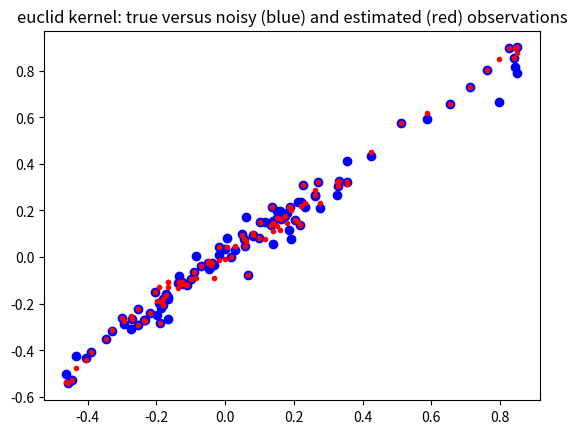
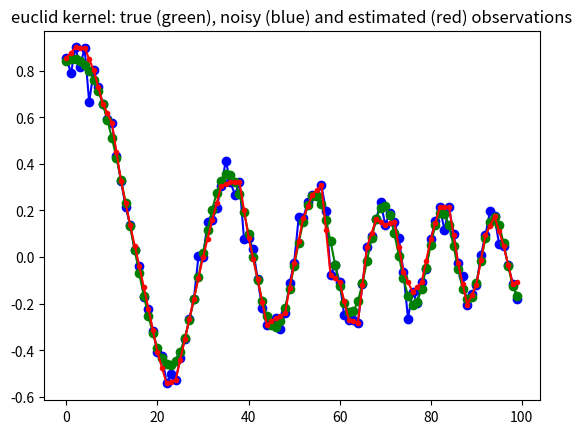
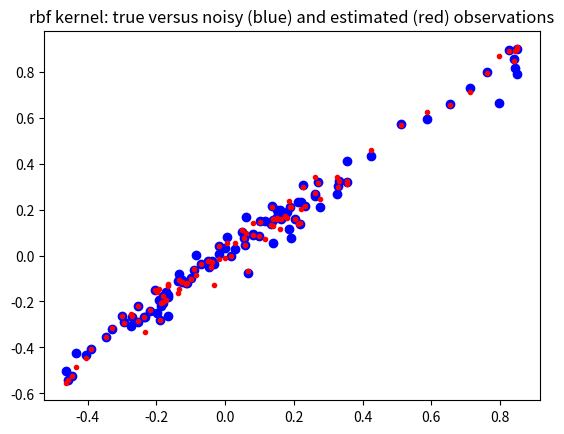
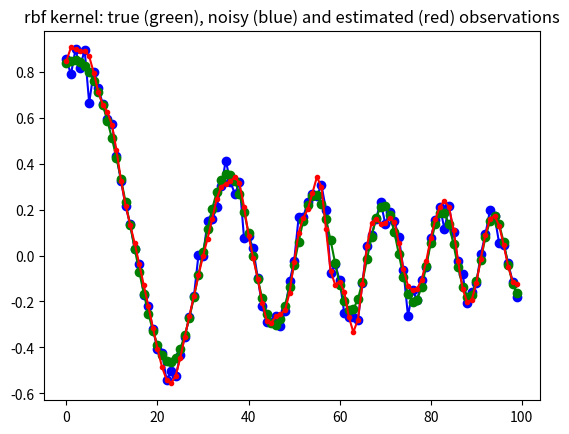
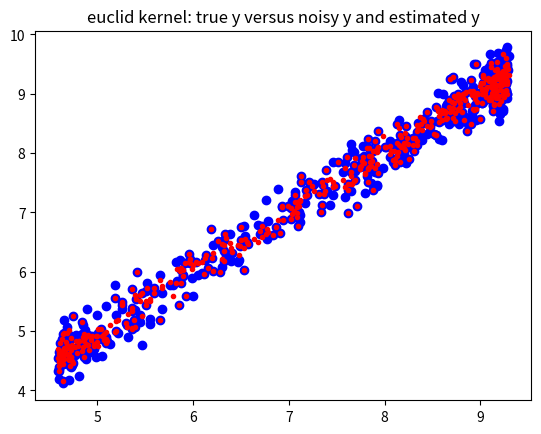
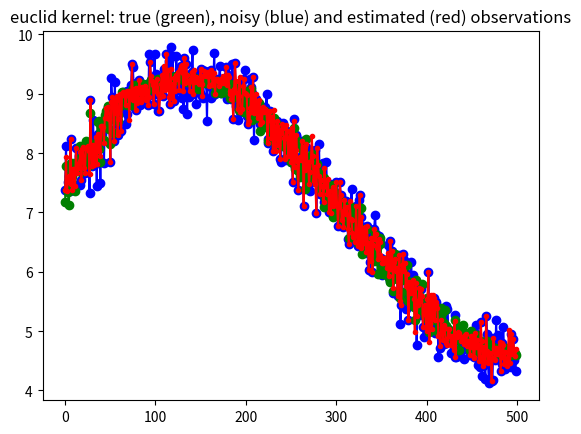
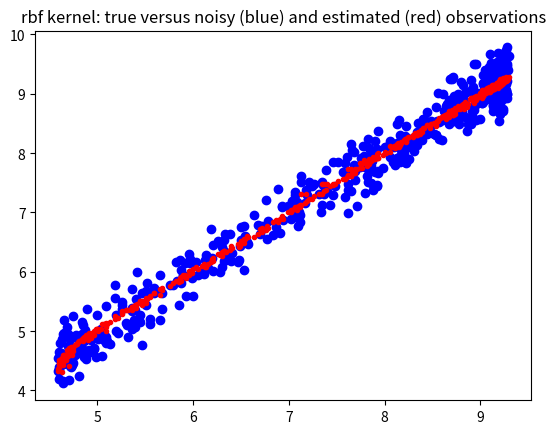
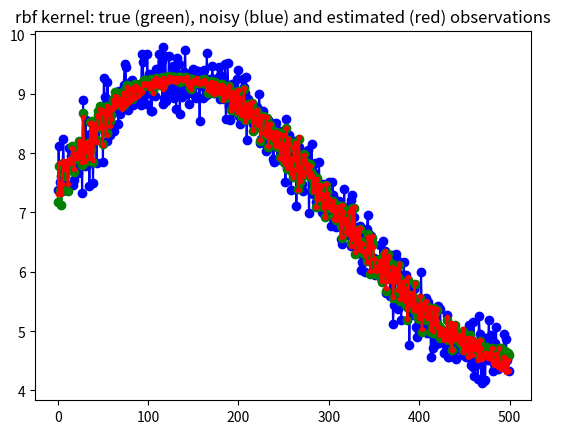

Write Python code to recreate these figures, in order.
'''Kernel Ridge Regression for local non-parametric regression'''


import numpy as np
from scipy import spatial as ssp
from numpy.testing import assert_equal
import matplotlib.pylab as plt

def plt_closeall(n=10):
    '''close a number of open matplotlib windows'''
    for i in range(n): plt.close()

def kernel_rbf(x,y,scale=1, **kwds):
    #scale = kwds.get('scale',1)
    dist = ssp.minkowski_distance_p(x[:,np.newaxis,:],y[np.newaxis,:,:],2)
    return np.exp(-0.5/scale*(dist))

def kernel_euclid(x,y,p=2, **kwds):
    return ssp.minkowski_distance(x[:,np.newaxis,:],y[np.newaxis,:,:],p)

class GaussProcess(object):
    '''class to perform kernel ridge regression (gaussian process)

    Warning: this class is memory intensive, it creates nobs x nobs distance
    matrix and its inverse, where nobs is the number of rows (observations).
    See sparse version for larger number of observations
    

    Notes
    -----

    Todo:
    * normalize multidimensional x array on demand, either by var or cov
    * add confidence band
    * automatic selection or proposal of smoothing parameters

    Note: this is different from kernel smoothing regression,
       see for example http://en.wikipedia.org/wiki/Kernel_smoother
    
    In this version of the kernel ridge regression, the training points
    are fitted exactly.
    Needs a fast version for leave-one-out regression, for fitting each
    observation on all the other points.
    This version could be numerically improved for the calculation for many
    different values of the ridge coefficient. see also short summary by
[redacted]

    Needs verification and possibly additional statistical results or
    summary statistics for interpretation, but this is a problem with
    non-parametric, non-linear methods.

    Reference
    ---------

    Rasmussen, C.E. and C.K.I. Williams, 2006, Gaussian Processes for Machine
    Learning, the MIT Press, www.GaussianProcess.org/gpal, chapter 2

    a short summary of the kernel ridge regression is at
    http://www.ics.uci.edu/~welling/teaching/KernelsICS273B/Kernel-Ridge.pdf
    '''
    
    def __init__(self, x, y=None, kernel=kernel_rbf,
                 scale=0.5, ridgecoeff = 1e-10, **kwds ):    
        '''        
        Parameters
        ----------
        x : 2d array (N,K)
           data array of explanatory variables, columns represent variables
           rows represent observations
        y : 2d array (N,1) (optional)
           endogenous variable that should be fitted or predicted
           can alternatively be specified as parameter to fit method
        kernel : function, default: kernel_rbf
           kernel: (x1,x2)->kernel matrix is a function that takes as parameter
           two column arrays and return the kernel or distance matrix
        scale : float (optional)
           smoothing parameter for the rbf kernel
        ridgecoeff : float (optional)
           coefficient that is multiplied with the identity matrix in the
           ridge regression
        
        Notes
        -----
        After initialization, kernel matrix is calculated and if y is given
        as parameter then also the linear regression parameter and the
        fitted or estimated y values, yest, are calculated. yest is available
        as an attribute in this case.

        Both scale and the ridge coefficient smooth the fitted curve.
           
        '''
        
        self.x = x
        self.kernel = kernel
        self.scale = scale
        self.ridgecoeff = ridgecoeff
        self.distxsample = kernel(x,x,scale=scale)
        self.Kinv = np.linalg.inv(self.distxsample +
                             np.eye(*self.distxsample.shape)*ridgecoeff)
        if not y is None:
            self.y = y
            self.yest = self.fit(y)
            

    def fit(self,y):
        '''fit the training explanatory variables to a sample ouput variable'''
        self.parest = np.dot(self.Kinv, y) #self.kernel(y,y,scale=self.scale))
        yhat = np.dot(self.distxsample,self.parest)
        return yhat
        
##        print ds33.shape
##        ds33_2 = kernel(x,x[::k,:],scale=scale)
##        dsinv = np.linalg.inv(ds33+np.eye(*distxsample.shape)*ridgecoeff)
##        B = np.dot(dsinv,y[::k,:])
    def predict(self,x):
        '''predict new y values for a given array of explanatory variables'''
        self.xpredict = x
        distxpredict = self.kernel(x, self.x, scale=self.scale)
        self.ypredict = np.dot(distxpredict, self.parest)
        return self.ypredict

    def plot(self, y, plt=plt ):
        '''some basic plots'''
        #todo return proper graph handles
        plt.figure();
        plt.plot(self.x,self.y, 'bo-', self.x, self.yest, 'r.-')
        plt.title('sample (training) points')
        plt.figure()
        plt.plot(self.xpredict,y,'bo-',self.xpredict,self.ypredict,'r.-')
        plt.title('all points')
        
        

def example1():
    m,k = 500,4
    upper = 6
    scale=10
    xs1a = np.linspace(1,upper,m)[:,np.newaxis]
    xs1 = xs1a*np.ones((1,4)) + 1/(1.0+np.exp(np.random.randn(m,k)))
    xs1 /= np.std(xs1[::k,:],0)   # normalize scale, could use cov to normalize
    y1true = np.sum(np.sin(xs1)+np.sqrt(xs1),1)[:,np.newaxis]
    y1 = y1true + 0.250 * np.random.randn(m,1)

    stride = 2 #use only some points as trainig points e.g 2 means every 2nd
    gp1 = GaussProcess(xs1[::stride,:],y1[::stride,:], kernel=kernel_euclid,
                       ridgecoeff=1e-10)
    yhatr1 = gp1.predict(xs1)
    plt.figure()
    plt.plot(y1true, y1,'bo',y1true, yhatr1,'r.')
    plt.title('euclid kernel: true y versus noisy y and estimated y')
    plt.figure()
    plt.plot(y1,'bo-',y1true,'go-',yhatr1,'r.-')
    plt.title('euclid kernel: true (green), noisy (blue) and estimated (red) '+
              'observations')

    gp2 = GaussProcess(xs1[::stride,:],y1[::stride,:], kernel=kernel_rbf,
                       scale=scale, ridgecoeff=1e-1)
    yhatr2 = gp2.predict(xs1)
    plt.figure()
    plt.plot(y1true, y1,'bo',y1true, yhatr2,'r.')
    plt.title('rbf kernel: true versus noisy (blue) and estimated (red) observations')
    plt.figure()
    plt.plot(y1,'bo-',y1true,'go-',yhatr2,'r.-')
    plt.title('rbf kernel: true (green), noisy (blue) and estimated (red) '+
              'observations')
    #gp2.plot(y1)


def example2(m=100, scale=0.01, stride=2):
    #m,k = 100,1
    upper = 6
    xs1 = np.linspace(1,upper,m)[:,np.newaxis]
    y1true = np.sum(np.sin(xs1**2),1)[:,np.newaxis]/xs1
    y1 = y1true + 0.05*np.random.randn(m,1)
    
    ridgecoeff = 1e-10
    #stride = 2 #use only some points as trainig points e.g 2 means every 2nd
    gp1 = GaussProcess(xs1[::stride,:],y1[::stride,:], kernel=kernel_euclid,
                       ridgecoeff=1e-10)
    yhatr1 = gp1.predict(xs1)
    plt.figure()
    plt.plot(y1true, y1,'bo',y1true, yhatr1,'r.')
    plt.title('euclid kernel: true versus noisy (blue) and estimated (red) observations')
    plt.figure()
    plt.plot(y1,'bo-',y1true,'go-',yhatr1,'r.-')
    plt.title('euclid kernel: true (green), noisy (blue) and estimated (red) '+
              'observations')

    gp2 = GaussProcess(xs1[::stride,:],y1[::stride,:], kernel=kernel_rbf,
                       scale=scale, ridgecoeff=1e-2)
    yhatr2 = gp2.predict(xs1)
    plt.figure()
    plt.plot(y1true, y1,'bo',y1true, yhatr2,'r.')
    plt.title('rbf kernel: true versus noisy (blue) and estimated (red) observations')
    plt.figure()
    plt.plot(y1,'bo-',y1true,'go-',yhatr2,'r.-')
    plt.title('rbf kernel: true (green), noisy (blue) and estimated (red) '+
              'observations')
    #gp2.plot(y1)

if __name__ == '__main__':
    example2()
    #example2(m=1000, scale=0.01)
    #example2(m=100, scale=0.5)   # oversmoothing
    #example2(m=2000, scale=0.005) # this looks good for rbf, zoom in
    #example2(m=200, scale=0.01,stride=4)  
    example1()
    #plt.show()
    #plt_closeall()   # use this to close the open figure windows
